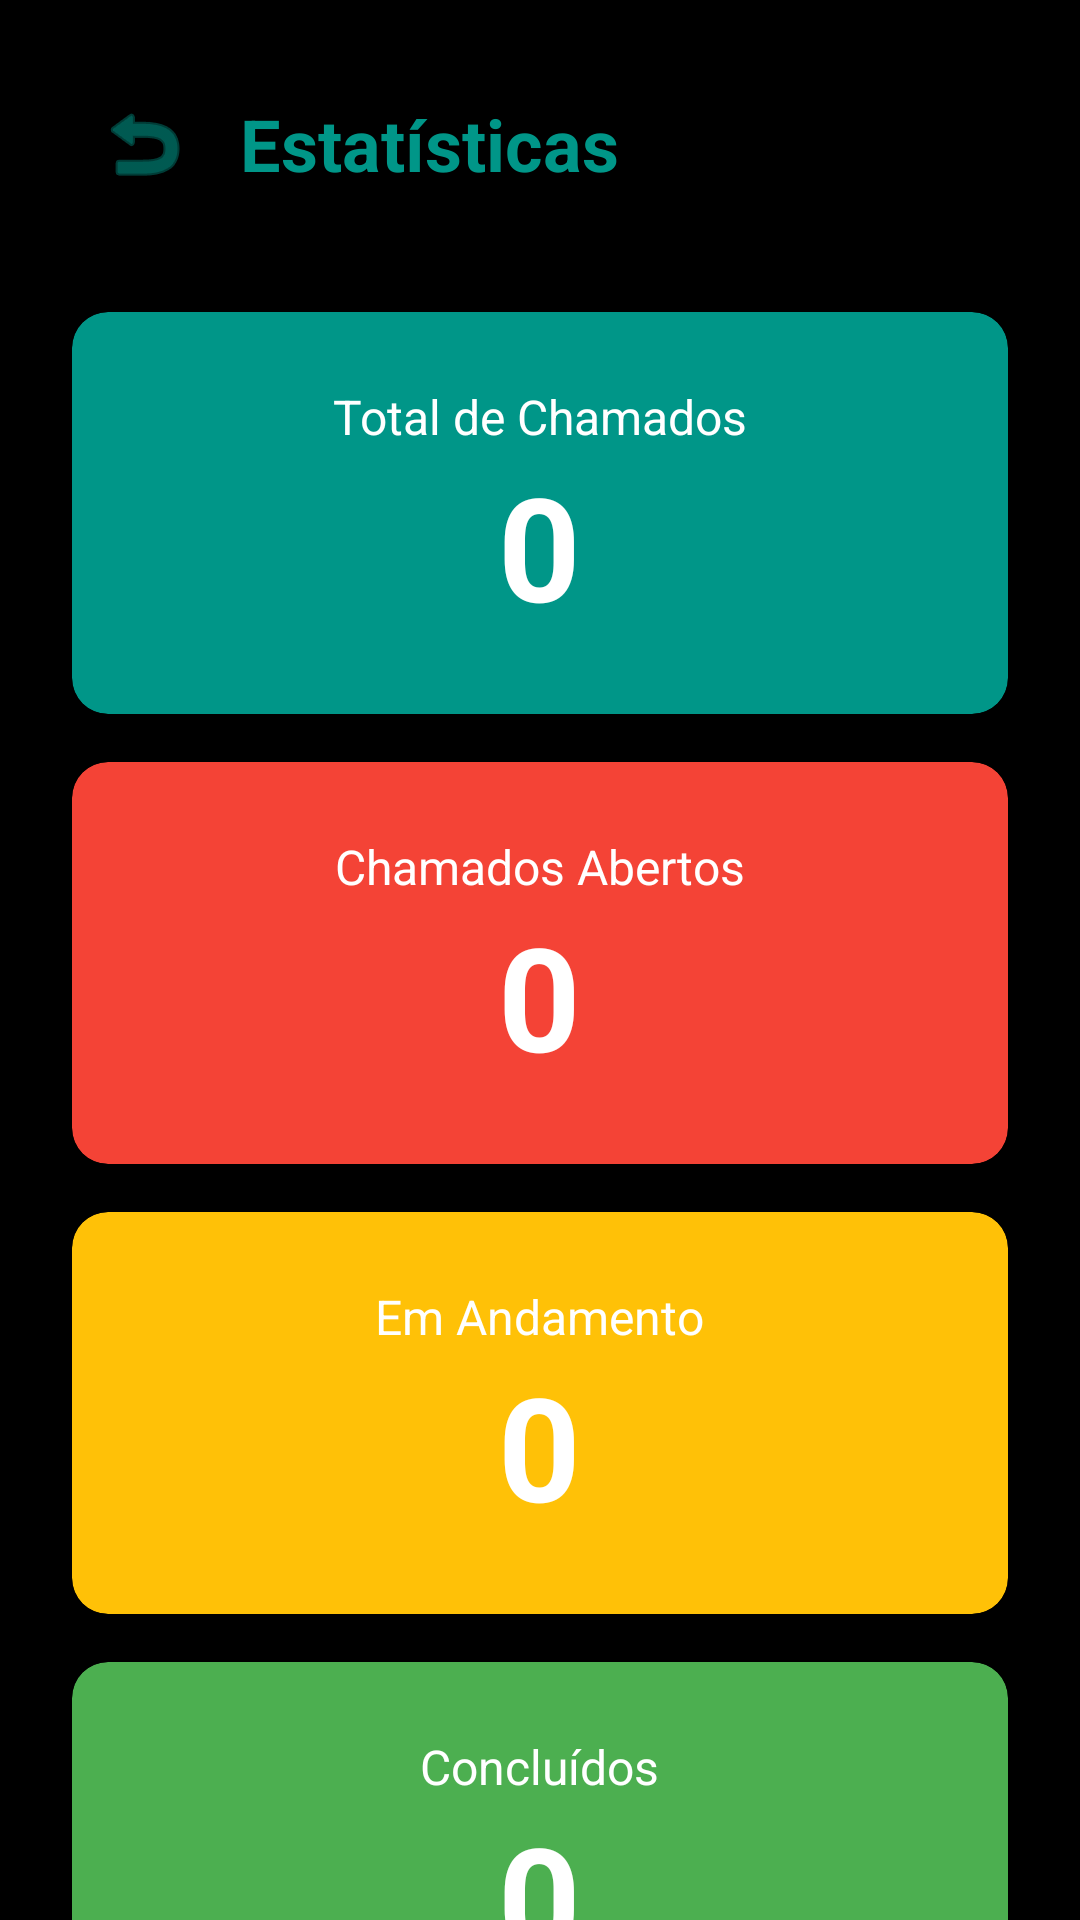

This screen was rendered from an Android layout file. Write that file and the resources it references.
<!-- AndroidManifest.xml: application theme Theme.OGProdutoraChamados -->
<!-- res/layout/activity_estatisticas.xml -->
<?xml version="1.0" encoding="utf-8"?>
<ScrollView xmlns:android="http://schemas.android.com/apk/res/android"
    xmlns:app="http://schemas.android.com/apk/res-auto"
    android:layout_width="match_parent"
    android:layout_height="match_parent"
    android:background="@color/black">

    <LinearLayout
        android:layout_width="match_parent"
        android:layout_height="wrap_content"
        android:orientation="vertical"
        android:padding="24dp">

        <LinearLayout
            android:layout_width="match_parent"
            android:layout_height="wrap_content"
            android:orientation="horizontal"
            android:gravity="center_vertical"
            android:layout_marginBottom="32dp">

            <ImageButton
                android:id="@+id/btn_voltar"
                android:layout_width="48dp"
                android:layout_height="48dp"
                android:src="@android:drawable/ic_menu_revert"
                android:background="?attr/selectableItemBackgroundBorderless"
                android:contentDescription="Voltar"
                app:tint="@color/teal" />

            <TextView
                android:layout_width="wrap_content"
                android:layout_height="wrap_content"
                android:text="@string/estatisticas"
                android:textSize="24sp"
                android:textStyle="bold"
                android:textColor="@color/teal"
                android:layout_marginStart="8dp" />
        </LinearLayout>

        <androidx.cardview.widget.CardView
            android:layout_width="match_parent"
            android:layout_height="wrap_content"
            android:layout_marginBottom="16dp"
            app:cardBackgroundColor="@color/card_total"
            app:cardCornerRadius="12dp"
            app:cardElevation="6dp">

            <LinearLayout
                android:layout_width="match_parent"
                android:layout_height="wrap_content"
                android:orientation="vertical"
                android:gravity="center"
                android:padding="24dp">

                <TextView
                    android:layout_width="wrap_content"
                    android:layout_height="wrap_content"
                    android:text="@string/total_chamados"
                    android:textColor="@color/white"
                    android:textSize="16sp" />

                <TextView
                    android:id="@+id/tv_total_valor"
                    android:layout_width="wrap_content"
                    android:layout_height="wrap_content"
                    android:text="0"
                    android:textColor="@color/white"
                    android:textSize="48sp"
                    android:textStyle="bold" />
            </LinearLayout>
        </androidx.cardview.widget.CardView>

        <androidx.cardview.widget.CardView
            android:layout_width="match_parent"
            android:layout_height="wrap_content"
            android:layout_marginBottom="16dp"
            app:cardBackgroundColor="@color/card_aberto"
            app:cardCornerRadius="12dp"
            app:cardElevation="6dp">

            <LinearLayout
                android:layout_width="match_parent"
                android:layout_height="wrap_content"
                android:orientation="vertical"
                android:gravity="center"
                android:padding="24dp">

                <TextView
                    android:layout_width="wrap_content"
                    android:layout_height="wrap_content"
                    android:text="@string/chamados_abertos"
                    android:textColor="@color/white"
                    android:textSize="16sp" />

                <TextView
                    android:id="@+id/tv_abertos_valor"
                    android:layout_width="wrap_content"
                    android:layout_height="wrap_content"
                    android:text="0"
                    android:textColor="@color/white"
                    android:textSize="48sp"
                    android:textStyle="bold" />
            </LinearLayout>
        </androidx.cardview.widget.CardView>

        <androidx.cardview.widget.CardView
            android:layout_width="match_parent"
            android:layout_height="wrap_content"
            android:layout_marginBottom="16dp"
            app:cardBackgroundColor="@color/card_andamento"
            app:cardCornerRadius="12dp"
            app:cardElevation="6dp">

            <LinearLayout
                android:layout_width="match_parent"
                android:layout_height="wrap_content"
                android:orientation="vertical"
                android:gravity="center"
                android:padding="24dp">

                <TextView
                    android:layout_width="wrap_content"
                    android:layout_height="wrap_content"
                    android:text="@string/chamados_andamento"
                    android:textColor="@color/white"
                    android:textSize="16sp" />

                <TextView
                    android:id="@+id/tv_andamento_valor"
                    android:layout_width="wrap_content"
                    android:layout_height="wrap_content"
                    android:text="0"
                    android:textColor="@color/white"
                    android:textSize="48sp"
                    android:textStyle="bold" />
            </LinearLayout>
        </androidx.cardview.widget.CardView>

        <androidx.cardview.widget.CardView
            android:layout_width="match_parent"
            android:layout_height="wrap_content"
            android:layout_marginBottom="16dp"
            app:cardBackgroundColor="@color/card_concluido"
            app:cardCornerRadius="12dp"
            app:cardElevation="6dp">

            <LinearLayout
                android:layout_width="match_parent"
                android:layout_height="wrap_content"
                android:orientation="vertical"
                android:gravity="center"
                android:padding="24dp">

                <TextView
                    android:layout_width="wrap_content"
                    android:layout_height="wrap_content"
                    android:text="@string/chamados_concluidos"
                    android:textColor="@color/white"
                    android:textSize="16sp" />

                <TextView
                    android:id="@+id/tv_concluidos_valor"
                    android:layout_width="wrap_content"
                    android:layout_height="wrap_content"
                    android:text="0"
                    android:textColor="@color/white"
                    android:textSize="48sp"
                    android:textStyle="bold" />
            </LinearLayout>
        </androidx.cardview.widget.CardView>

    </LinearLayout>
</ScrollView>
<!-- resources referenced by this layout -->
<resources>
  <color name="black">#FF000000</color>
  <color name="card_aberto">#FFF44336</color>
  <color name="card_andamento">#FFFFC107</color>
  <color name="card_concluido">#FF4CAF50</color>
  <color name="card_total">#FF009688</color>
  <color name="teal">#FF009688</color>
  <color name="white">#FFFFFFFF</color>
  <string name="chamados_abertos">Chamados Abertos</string>
  <string name="chamados_andamento">Em Andamento</string>
  <string name="chamados_concluidos">Concluídos</string>
  <string name="estatisticas">Estatísticas</string>
  <string name="total_chamados">Total de Chamados</string>
  <style name="Theme.OGProdutoraChamados" parent="Theme.MaterialComponents.DayNight.NoActionBar">
          
          <item name="colorPrimary">@color/black</item>
          <item name="colorPrimaryVariant">@color/gray_dark</item>
          <item name="colorOnPrimary">@color/white</item>
          
          <item name="colorSecondary">@color/teal</item>
          <item name="colorSecondaryVariant">@color/teal_dark</item>
          <item name="colorOnSecondary">@color/white</item>
          
          <item name="android:statusBarColor">?attr/colorPrimaryVariant</item>
      </style>
  <color name="gray_dark">#FF333333</color>
  <color name="teal_dark">#FF00796B</color>
</resources>
